Run: headless pygame with SDL's dummy video driver; simulated clock (each Clock.tick advances the game by its frame time, no real sleeping); random seed 0; keys injected as events and as key.get_pressed() state; no mouse input.
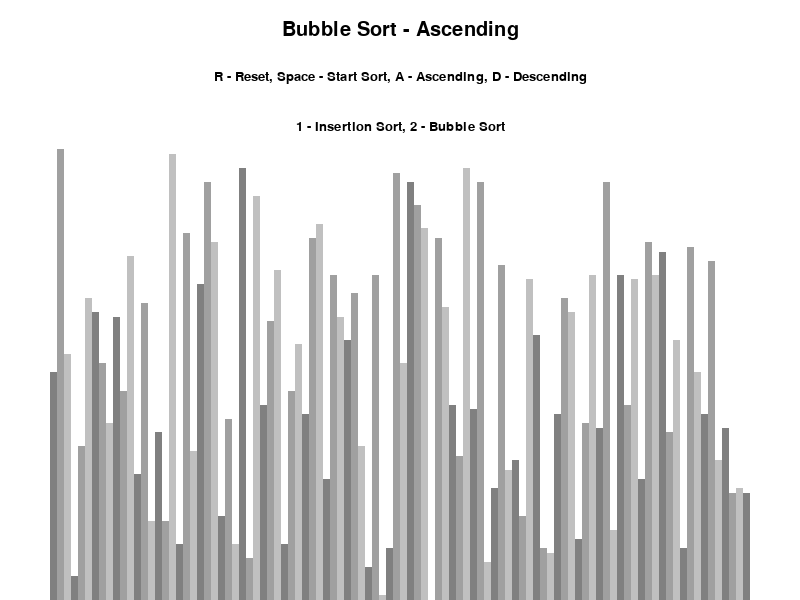
Frame 1 of 4 · flips 1–60 · no input
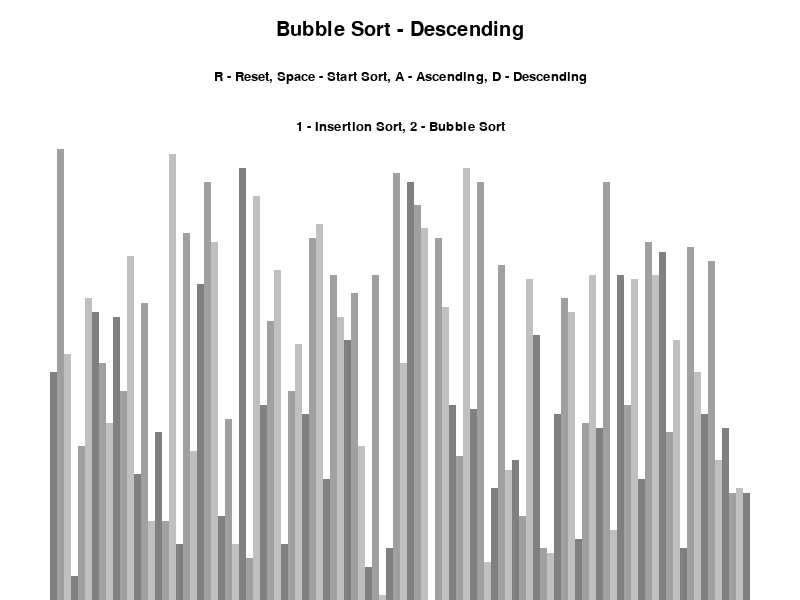
Frame 2 of 4 · flips 61–180 · tapped SPACE, RETURN · held RIGHT (→), D
Frame 3 of 4 · flips 181–300 · held DOWN (↓), S · screen unchanged from frame 2, image omitted
Frame 4 of 4 · flips 301–420 · held LEFT (←), A, UP (↑), W · screen same as frame 1, image omitted

The pygame program that drew these frames:

import math
import pygame
import random
pygame.init()

class Drawinfo:
    BLACK = (0, 0, 0)
    WHITE = (255, 255, 255)
    RED = (255, 0, 0)
    GREEN = (0, 255, 0)
    BACKGROUND = WHITE
    GRADIENTS = [(128, 128, 128), (160, 160, 160), (192, 192, 192)]
    SIDE_PADDING = 100
    TOP_PADDING = 150

    FONT = pygame.font.SysFont("comicsans", 20)
    LARGE_FONT = pygame.font.SysFont("comicsans", 30)

    def __init__(self, width, height, list):
        self.width = width
        self.height = height
        
        self.window = pygame.display.set_mode((self.width, self.height))
        pygame.display.set_caption("Sorting Algorithm Visualiser")
        self.set_list(list)
    
    def set_list(self, list):
        self.list = list
        self.n = len(list)
        self.min = min(list)
        self.max = max(list)
        self.width_bar = round((self.width - self.SIDE_PADDING) / self.n)
        self.height_bar = math.floor(self.height - self.TOP_PADDING) / (self.max - self.min)

        self.start_x = self.SIDE_PADDING // 2

def generate_random_list(n, min_val, max_val):
    list = []
    for _ in range(n):
        list.append(random.randint(min_val, max_val))

    return list

def draw_list(info, color_positions={}, clear_bg=False):
    list = info.list

    if clear_bg:
        clear_rectangle = (info.SIDE_PADDING // 2, info.TOP_PADDING - 1, info.width - info.SIDE_PADDING, info.height - info.TOP_PADDING)
        pygame.draw.rect(info.window, info.BACKGROUND, clear_rectangle)

    for i, val in enumerate(list):
        x = info.start_x + i * info.width_bar
        y = info.height - ( (val - info.min) * info.height_bar )

        color = info.GRADIENTS[i % 3]

        if i in color_positions:
            color = color_positions[i]

        pygame.draw.rect(info.window, color, (x, y, info.width_bar, val * info.height_bar)) # remove val

    if clear_bg:
        pygame.display.update()

def draw(info, algorithm_name, ascending):
    info.window.fill(info.BACKGROUND)

    title = info.LARGE_FONT.render(f"{algorithm_name} - {'Ascending' if ascending else 'Descending'}", 1, info.BLACK)
    info.window.blit(title, (info.width // 2 - title.get_width() // 2, 20))

    Controls = info.FONT.render("R - Reset, Space - Start Sort, A - Ascending, D - Descending", 1, info.BLACK)
    info.window.blit(Controls, (info.width // 2 - Controls.get_width() // 2, 70))

    SortingControls = info.FONT.render("1 - Insertion Sort, 2 - Bubble Sort", 1, info.BLACK)
    info.window.blit(SortingControls, (info.width // 2 - SortingControls.get_width() // 2, 120))

    draw_list(info)
    pygame.display.update()

def bubble_sort(info, ascending=True):
    list = info.list
    n = len(list)

    for i in range(n - 1):
        for j in range(n - i - 1):
            if (ascending and list[j] > list[j + 1]) or (not ascending and list[j] < list[j + 1]):
                list[j], list[j + 1] = list[j + 1], list[j]
                draw_list(info, {j: info.GREEN, j + 1: info.RED}, clear_bg=True)
                yield True # control back to main loop once the swap is done - pause but store current state - turns into generator

    return list

def insertion_sort(info, ascending=True):
    list = info.list
    n = len(list)

    for i in range(1, n):
        key = list[i]
        j = i - 1

        while j >= 0 and ((ascending and list[j] > key) or (not ascending and list[j] < key)):
            list[j + 1] = list[j]
            j -= 1
            draw_list(info, {j + 1: info.GREEN, i: info.RED}, clear_bg=True)
            yield True

        list[j + 1] = key
        draw_list(info, {j + 1: info.GREEN, i: info.RED}, clear_bg=True)
        yield True

    return list
 
def main():

    clock = pygame.time.Clock()
    run = True

    n = 100
    min_val = 1
    max_val = 100
    sorting = False
    ascending = True
     
    list = generate_random_list(n, min_val, max_val)
    info = Drawinfo(800, 600, list)

    sorting_algorithm = bubble_sort
    sorting_algorithm_name = "Bubble Sort"
    sorting_algorithm_generator = None

    while run:
        clock.tick(60)

        if sorting:
            try:
                if sorting_algorithm_generator: # if not None
                    next(sorting_algorithm_generator)
            except StopIteration:
                sorting = False
                sorting_algorithm_generator = None
        else:
            draw(info, sorting_algorithm_name, ascending)

        for event in pygame.event.get():
            if event.type == pygame.QUIT:
                run = False

            if event.type != pygame.KEYDOWN: # prevents holding the button
                continue

            if pygame.key.get_pressed()[pygame.K_r]:
                list = generate_random_list(n, min_val, max_val)
                info.set_list(list)
                sorting = False
            elif pygame.key.get_pressed()[pygame.K_SPACE] and sorting == False:
                sorting = True
                sorting_algorithm_generator = sorting_algorithm(info, ascending)
            elif pygame.key.get_pressed()[pygame.K_a] and not sorting:
                ascending = True
            elif pygame.key.get_pressed()[pygame.K_d] and not sorting:
                ascending = False
            elif pygame.key.get_pressed()[pygame.K_1] and not sorting:
                sorting_algorithm = insertion_sort
                sorting_algorithm_name = "Insertion Sort"
            elif pygame.key.get_pressed()[pygame.K_2] and not sorting:
                sorting_algorithm = bubble_sort
                sorting_algorithm_name = "Bubble Sort"
    pygame.quit()  


if __name__ == "__main__":
    main()
